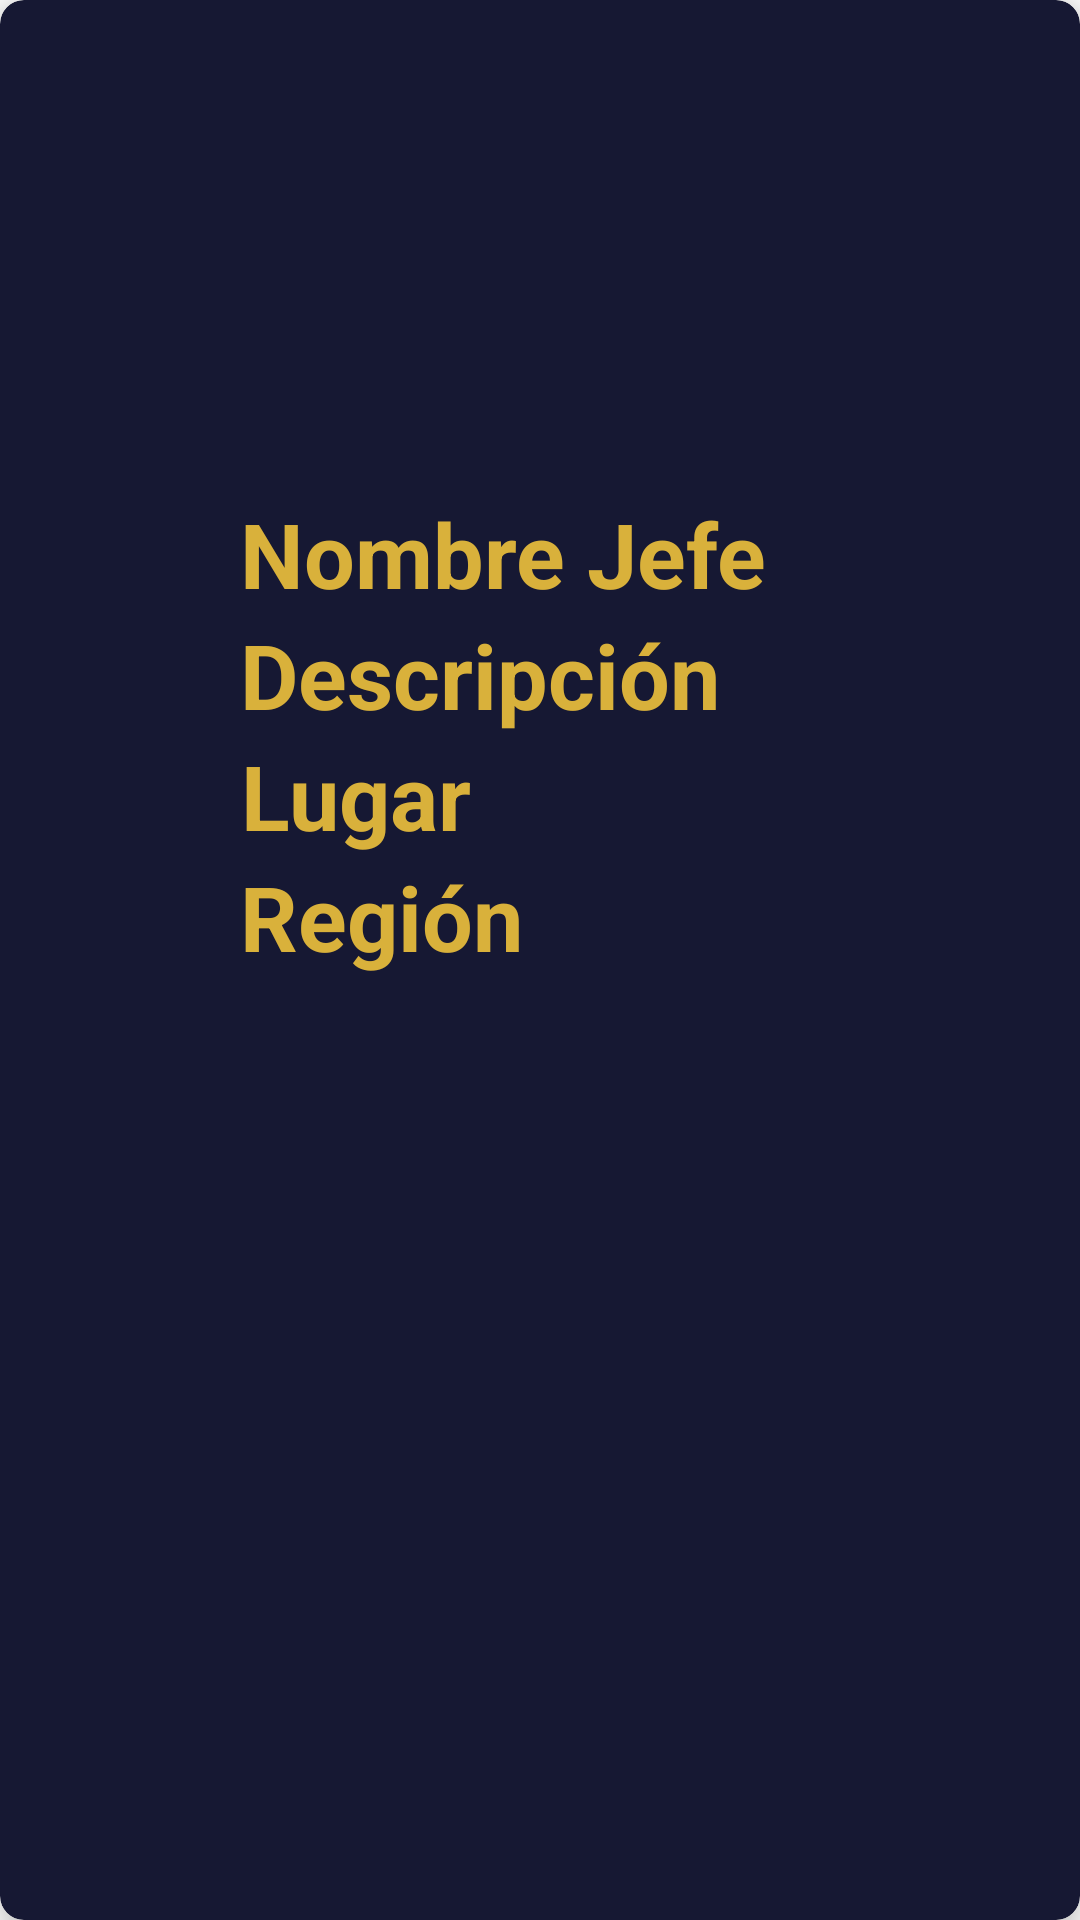

Layout XML and referenced resources for this Android screen:
<!-- AndroidManifest.xml: application theme Theme.EldenWiki2 -->
<!-- res/layout/jefe_list_item.xml -->
<?xml version="1.0" encoding="utf-8"?>
<androidx.cardview.widget.CardView xmlns:android="http://schemas.android.com/apk/res/android"
    android:layout_width="match_parent"
    android:layout_height="wrap_content"
    xmlns:app="http://schemas.android.com/apk/res-auto"
    app:cardElevation="8dp"
    app:cardCornerRadius="8dp"
    android:layout_margin="8dp"
    app:cardBackgroundColor="@color/azul2">

    <LinearLayout
        android:layout_width="wrap_content"
        android:layout_height="wrap_content"
        android:gravity="center"
        android:padding="16dp"
        android:layout_gravity="center"
        android:orientation="vertical">

        <LinearLayout
            android:layout_width="wrap_content"
            android:layout_height="wrap_content"
            android:layout_gravity="center_vertical"
            android:orientation="horizontal">

            <TextView
                android:id="@+id/txtNombre"
                android:layout_width="wrap_content"
                android:layout_height="wrap_content"
                android:text="Nombre Jefe"
                android:layout_gravity="center"
                android:gravity="center"
                android:textColor="@color/dorado"
                android:textSize="30sp"
                android:textStyle="bold"/>


        </LinearLayout>
        <LinearLayout
            android:layout_width="wrap_content"
            android:layout_height="wrap_content"
            android:layout_gravity="center_vertical"
            android:orientation="horizontal">

            <TextView
                android:id="@+id/txtDescripcion"
                android:layout_width="wrap_content"
                android:layout_height="wrap_content"
                android:text="Descripción"
                android:layout_gravity="center"
                android:gravity="center"
                android:textColor="@color/dorado"
                android:textSize="30sp"
                android:textStyle="bold"/>


        </LinearLayout>
        <LinearLayout
            android:layout_width="wrap_content"
            android:layout_height="wrap_content"
            android:layout_gravity="center_vertical"
            android:orientation="horizontal">

            <TextView
                android:id="@+id/txtLugar"
                android:layout_width="wrap_content"
                android:layout_height="wrap_content"
                android:text="Lugar"
                android:layout_gravity="center"
                android:gravity="center"
                android:textColor="@color/dorado"
                android:textSize="30sp"
                android:textStyle="bold"/>


        </LinearLayout>
        <LinearLayout
            android:layout_width="wrap_content"
            android:layout_height="wrap_content"
            android:layout_gravity="center_vertical"
            android:orientation="horizontal">

            <TextView
                android:id="@+id/txtRegion"
                android:layout_width="wrap_content"
                android:layout_height="wrap_content"
                android:text="Región"
                android:layout_gravity="center"
                android:gravity="center"
                android:textColor="@color/dorado"
                android:textSize="30sp"
                android:textStyle="bold"/>

        </LinearLayout>
        <LinearLayout
            android:layout_width="wrap_content"
            android:layout_height="wrap_content"
            android:layout_gravity="center_vertical"
            android:orientation="horizontal">

            <ImageView
                android:id="@+id/txtImagen"
                android:layout_width="150dp"
                android:layout_height="150dp"
                android:layout_marginLeft="50dp"
                app:layout_constraintTop_toTopOf="parent"/>


        </LinearLayout>

    </LinearLayout>

</androidx.cardview.widget.CardView>
<!-- resources referenced by this layout -->
<resources>
  <color name="azul2">#161833</color>
  <color name="dorado">#d9b13b</color>
  <style name="Theme.EldenWiki2" parent="Theme.MaterialComponents.DayNight.DarkActionBar">
          
          <item name="colorPrimary">@color/azul2</item>
          <item name="colorPrimaryVariant">@color/dorado</item>
          <item name="colorOnPrimary">@color/white</item>
          
          <item name="colorSecondary">@color/teal_200</item>
          <item name="colorSecondaryVariant">@color/teal_700</item>
          <item name="colorOnSecondary">@color/black</item>
          
          <item name="android:statusBarColor" tools:targetApi="l">?attr/colorPrimaryVariant</item>
          
      </style>
  <color name="white">#FFFFFFFF</color>
  <color name="teal_200">#FF03DAC5</color>
  <color name="teal_700">#FF018786</color>
  <color name="black">#FF000000</color>
</resources>
